Image classification data set "dataset" (zxcej/Music_detection on GitHub). Class labels (32): 12-8 time signature, 2-2 time signature, 2-4 time signature, 3-4 time signature, 3-8 time signature, 4-4 time signature, 6-8 time signature, 9-8 time signature, barline, C clef, common time, cut time, dot, double sharp, eighth note, eighth rest, F clef, flat, G clef, half note, natural, quarter note, quarter rest, sharp, sixteenth note, sixteenth rest, sixty-fourth note, sixty-fourth rest, thirty-second note, thirty-second rest, whole half rest, whole note.

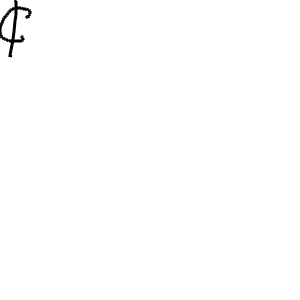
Label: cut time

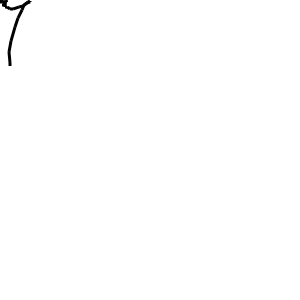
Label: eighth rest

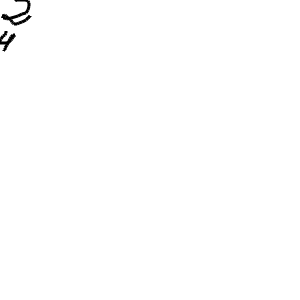
Label: 2-4 time signature

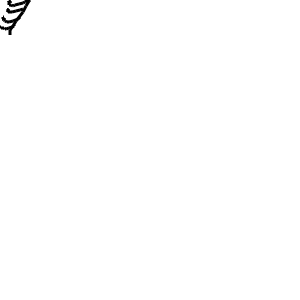
Label: sixty-fourth rest

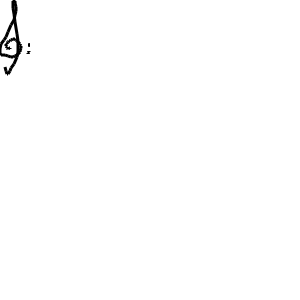
Label: G clef

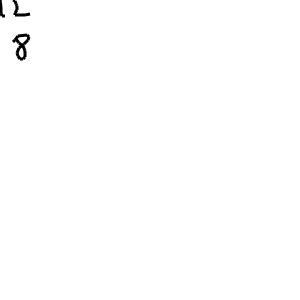
Label: 12-8 time signature
